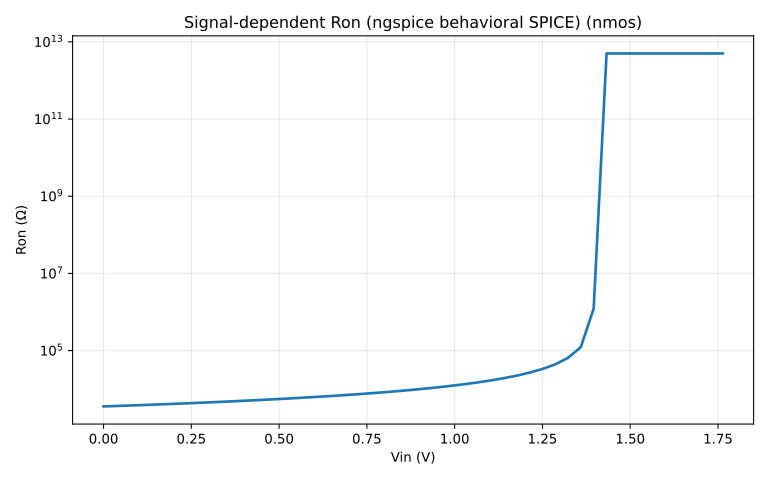

The data file committed next to this chart (first rows):
vin_v, ron_ohm
0.000000000000000000e+00, 3.571428570000000036e+03
3.673469389999999696e-02, 3.665139529999999922e+03
7.346938779999999392e-02, 3.766493959999999788e+03
1.102040819999999949e-01, 3.873609469999999874e+03
1.469387759999999932e-01, 3.986991269999999986e+03
1.836734690000000059e-01, 4.107205380000000332e+03
2.204081629999999903e-01, 4.234888069999999971e+03
2.571428570000000025e-01, 4.370757059999999910e+03
2.938775510000000146e-01, 4.520295199999999568e+03
3.306122450000000268e-01, 4.675572519999999713e+03
3.673469389999999835e-01, 4.841897229999999581e+03
4.040816329999999956e-01, 5.020491799999999785e+03
4.408163270000000078e-01, 5.212765959999999723e+03
4.775510199999999927e-01, 5.420353979999999865e+03
5.142857140000000049e-01, 5.645161290000000008e+03
5.510204079999999616e-01, 5.889423079999999572e+03
5.877551020000000292e-01, 6.155778889999999592e+03
6.244897959999999859e-01, 6.447368419999999787e+03
6.612244900000000536e-01, 6.767955799999999726e+03
6.979591840000000103e-01, 7.122093020000000251e+03
7.346938779999999669e-01, 7.515337419999999838e+03
7.714285709999999519e-01, 7.954545449999999619e+03
8.081632650000000195e-01, 8.448275859999999739e+03
8.448979589999999762e-01, 9.007352940000000672e+03
8.816326530000000439e-01, 9.645669289999999819e+03
9.183673470000000005e-01, 1.038135590000000047e+04
9.551020409999999572e-01, 1.123853210000000036e+04
9.918367350000000249e-01, 1.225000000000000000e+04
1.028571429999999953e+00, 1.346153850000000057e+04
1.065306120000000023e+00, 1.493902440000000024e+04
1.102040820000000032e+00, 1.678082189999999900e+04
1.138775510000000102e+00, 1.914062500000000000e+04
1.175510199999999950e+00, 2.227272729999999865e+04
1.212244899999999959e+00, 2.663043479999999909e+04
1.248979590000000028e+00, 3.310810809999999765e+04
1.285714290000000037e+00, 4.375000000000000000e+04
1.322448980000000107e+00, 6.447368420000000333e+04
1.359183669999999955e+00, 1.225000000000000000e+05
1.395918369999999964e+00, 1.225000000000000000e+06
1.432653060000000034e+00, 5.000000000000000000e+12
1.469387760000000043e+00, 5.000000000000000000e+12
1.506122449999999890e+00, 5.000000000000000000e+12
1.542857139999999960e+00, 5.000000000000000000e+12
1.579591839999999969e+00, 5.000000000000000000e+12
1.616326530000000039e+00, 5.000000000000000000e+12
1.653061220000000109e+00, 5.000000000000000000e+12
1.689795919999999896e+00, 5.000000000000000000e+12
1.726530609999999966e+00, 5.000000000000000000e+12
1.763265309999999975e+00, 5.000000000000000000e+12
